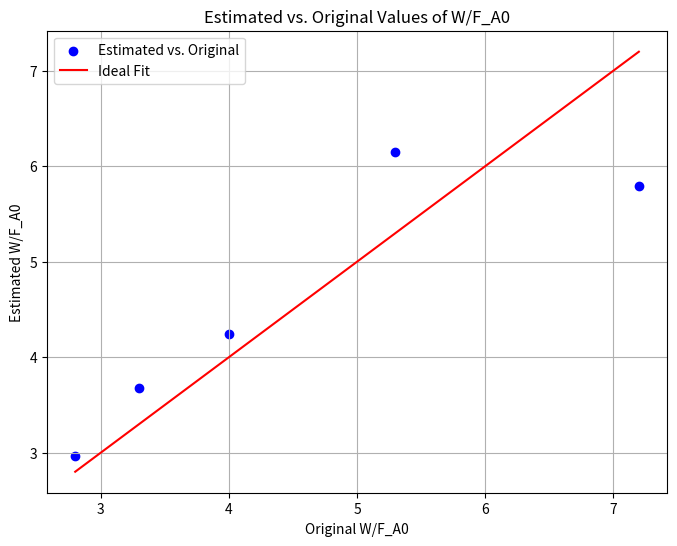
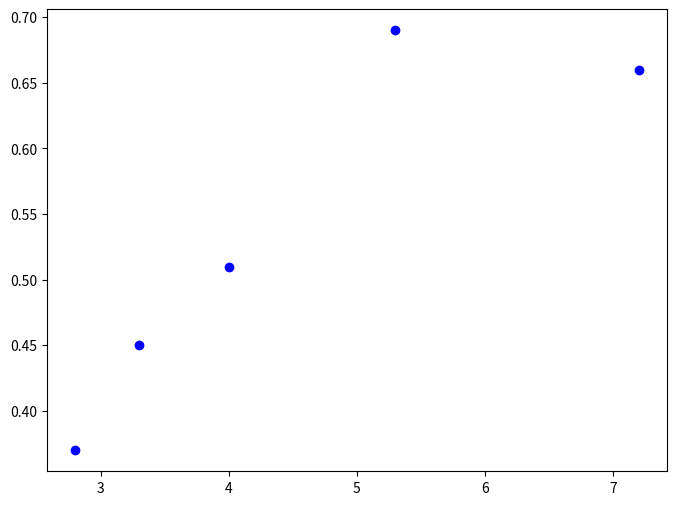

Source code (Python) for these figures, in order:
import numpy as np
import scipy.stats 
import matplotlib.pyplot as plt
# Constants given in the problem
HOAC = 3.2
O2 = 16

# Initial parameter valu
initial_params = np.array([1, 1, 1], dtype=np.float64)
# np.array([10**4, 10**9, 10**6]
# Data provided by the user
# W_F_A0_data = np.array([6, 8.6, 3.3, 4, 4.9, 6.4, 9.6])
# X_data = np.array([0.96, 0.96, 0.85, 0.91, 0.95, 0.97, 0.95]) # Convert percentages to fractions for computation
W_F_A0_data = np.array([2.8, 3.3, 4, 5.3, 7.2])
X_data = np.array([0.37, 0.45, 0.51, 0.69, 0.66])
# Function to calculate the theoretical W/F_A0 based on the parameters and X
def model_function(X, k1, k2, k3):
    return ((1 + k3 * O2)**2 * (k2 * HOAC * X - np.log(1-X)) / (k1 * HOAC * O2))
#A = model_function(0.96, 1, 1, 1)
#print(A)

# Function to calculate the residuals (difference between actual data and model predictions)
def residuals(params, X_data, W_F_A0_data):
    k1, k2, k3 = params
    return W_F_A0_data - model_function(X_data, k1, k2, k3)

# Function to calculate the Jacobian matrix for the Gauss-Newton method
def jacobian(X, k1, k2, k3):
    # Partial derivatives of the model function with respect to each parameter
    J = np.empty((X.size, 3))
    J[:, 0] = -(O2*k3 + 1)**2*(X*HOAC*k2 - np.log(1 - X))/(HOAC*O2*k1**2)
    J[:, 1] = X*(O2*k3 + 1)**2/(O2*k1)
    J[:, 2] = 2*(O2*k3 + 1)*(X*HOAC*k2 - np.log(1 - X))/(HOAC*k1)
    return J

# Gauss-Newton method with Marquardt's modification
def gauss_newton_marquardt(X_data, W_F_A0_data, initial_params, max_iterations=100, lambda_factor=10, tol=1e-6):
    params = initial_params
    n = len(W_F_A0_data)
    lambda_param = np.identity(3)
    iteration_details = []
    for i in range(max_iterations):
        res = residuals(params, X_data, W_F_A0_data)
        J = jacobian(X_data, *params)
        
        # Calculate the parameter update with Marquardt's modification
        update = np.linalg.inv(J.T @ J + lambda_param * np.max(np.diagonal(J.T @ J)) * lambda_factor) @ J.T @ res
        
        # Check for convergence (if the update is very small, break)
        if np.linalg.norm(update) < tol:
            break
        
        # Update the parameters
        params += update
        
        # Output information required by the user
        objective_function_value = np.sum(res**2)
        iteration_details.append((i + 1, objective_function_value, params.copy()))
    # Calculating the covariance matrix and 95% confidence intervals for parameters
    J = jacobian(X_data, *params)  # Recompute the Jacobian with final parameters
    covariance_matrix = np.linalg.pinv(J.T @ J)
    alpha = 0.05  # 95% confidence level
    dof = n - len(params)  # degrees of freedom
    t_critical = scipy.stats.t.ppf(1 - alpha/2, dof)  # t-distribution critical value
    parameter_errors = t_critical * np.sqrt(np.diagonal(covariance_matrix) / n)
    confidence_intervals = [(params[i] - parameter_errors[i], params[i] + parameter_errors[i]) for i in range(len(params))]

    return params, confidence_intervals,iteration_details

# Uncomment the line below to run the Gauss-Newton method with the provided data
estimated_params, confidence_intervals,iteration_details = gauss_newton_marquardt(X_data, W_F_A0_data, initial_params)
print(np.round(estimated_params,2))
print(np.round(confidence_intervals,2))
# NOTE: The scipy.stats module is needed for the calculation of the t-distribution critical value,
# but since we don't have internet access, we cannot import it here. This part of the code will not execute.
# In an actual environment with internet access, we would uncomment the import statement at the beginning and
# include 'import scipy.stats' to make this part work.

# Assuming 'model_function' is defined and we have the estimated parameters 'estimated_params'
# Let's use the estimated parameters to calculate the estimated W/F_A0 values
estimated_W_F_A0 = model_function(X_data, *estimated_params)

# Plotting the estimated vs. original values of W/F_A0
plt.figure(figsize=(8, 6))
plt.scatter(W_F_A0_data, estimated_W_F_A0, color='blue', label='Estimated vs. Original')
plt.plot(W_F_A0_data, W_F_A0_data, color='red', label='Ideal Fit')  # This line represents a perfect match

plt.xlabel('Original W/F_A0')
plt.ylabel('Estimated W/F_A0')
plt.title('Estimated vs. Original Values of W/F_A0')
plt.legend()
plt.grid(True)

plt.figure(figsize=(8, 6))
plt.scatter(W_F_A0_data, X_data, color='blue', label='Estimated vs. Original')
plt.show()
